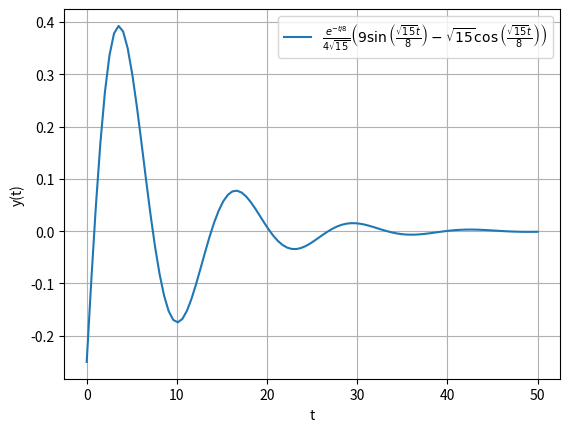

Recreate this plot in Python.
import numpy as np
import matplotlib.pyplot as plt

# Define the time values
t_values = np.linspace(0, 50, 100)  # Adjust the range and number of points as needed

# Calculate y values using the given function
y_values = (np.exp(-t_values/8) / (4 * np.sqrt(15))) * (9 * np.sin(np.sqrt(15) * t_values / 8) - np.sqrt(15) * np.cos(np.sqrt(15) * t_values / 8))

# Plot the graph
plt.plot(t_values, y_values, label=r'$\frac{e^{-t/8}}{4\sqrt{15}} \left(9\sin\left(\frac{\sqrt{15}t}{8}\right) - \sqrt{15}\cos\left(\frac{\sqrt{15}t}{8}\right)\right)$')
plt.xlabel('t')
plt.ylabel('y(t)')
plt.legend()
plt.grid(True)
plt.savefig('b.png')

